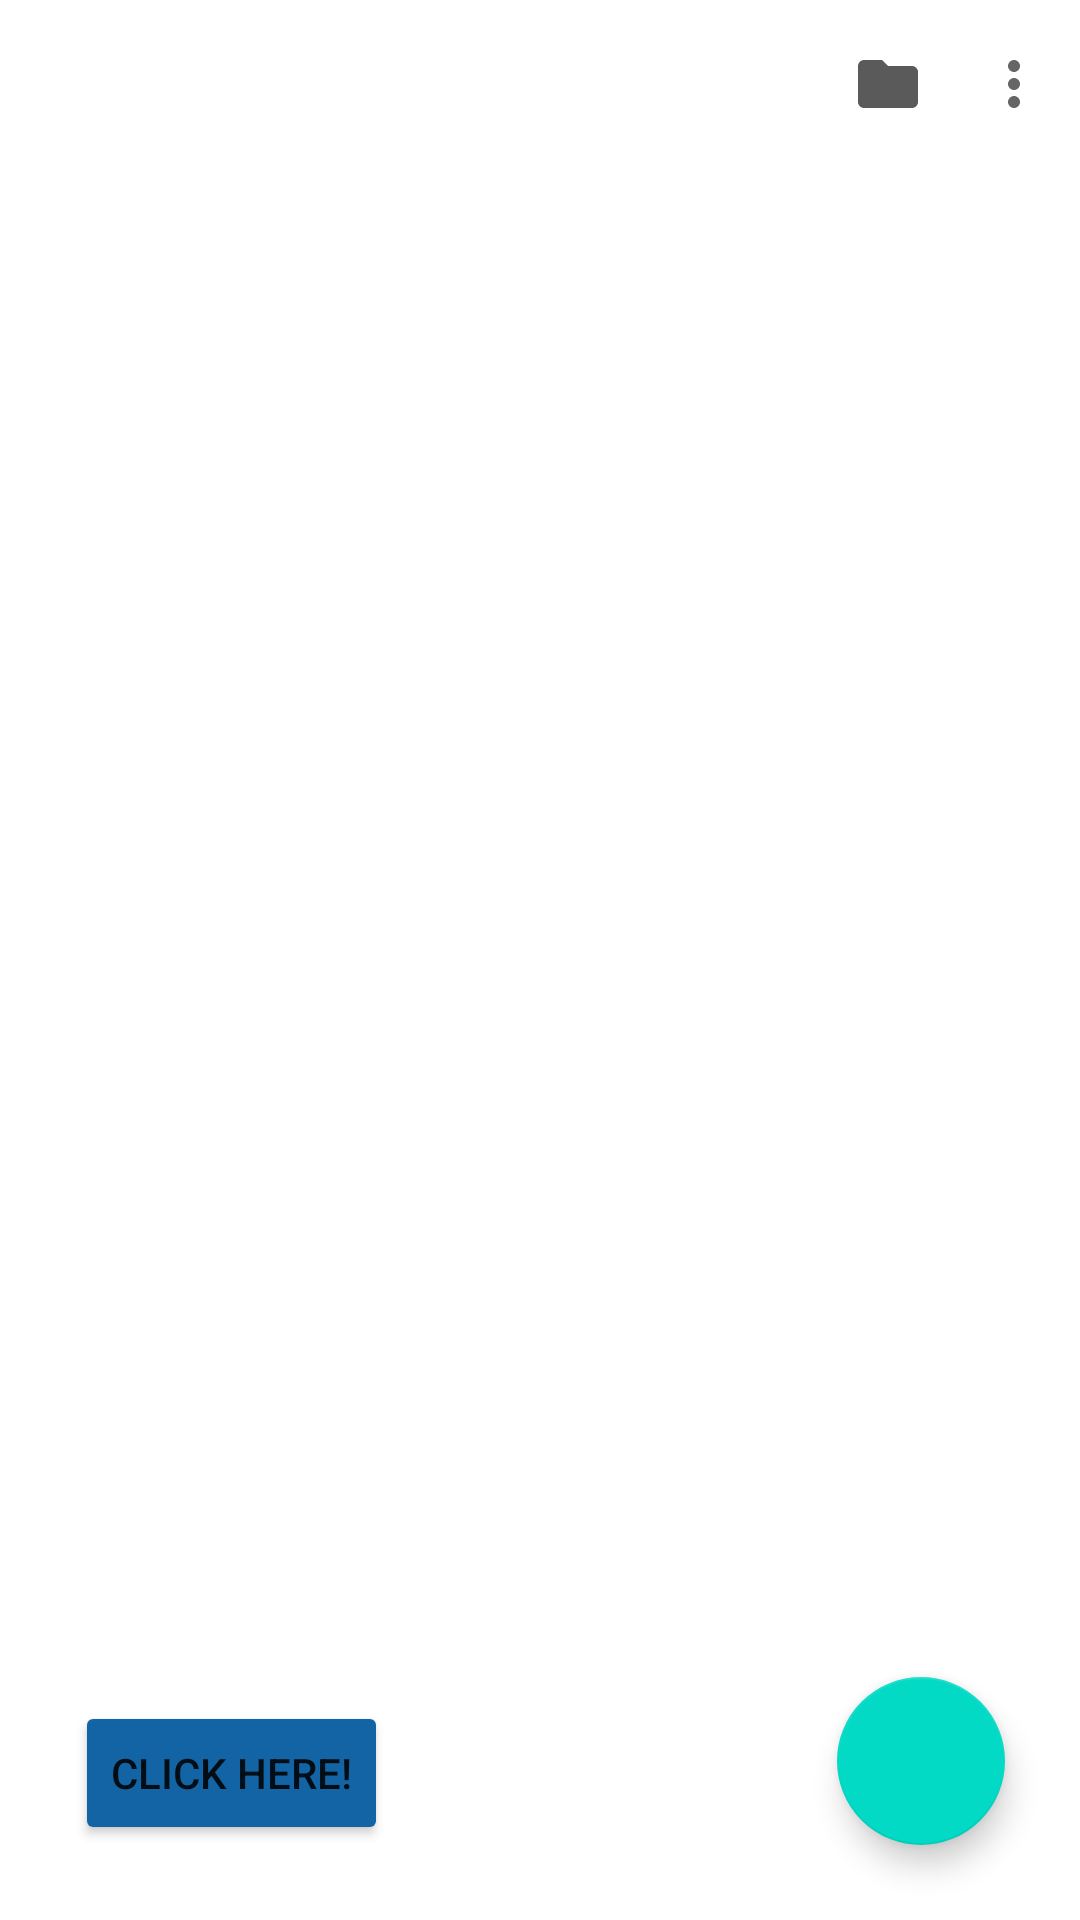

Layout XML and referenced resources for this Android screen:
<!-- AndroidManifest.xml: application theme Theme.NoteApp -->
<!-- res/layout/fragment_notes.xml -->
<?xml version="1.0" encoding="utf-8"?>
<androidx.constraintlayout.widget.ConstraintLayout xmlns:android="http://schemas.android.com/apk/res/android"
    xmlns:tools="http://schemas.android.com/tools"
    android:layout_width="match_parent"
    android:layout_height="match_parent"
    xmlns:app="http://schemas.android.com/apk/res-auto"
    tools:context=".fragments.notes.NotesFragment">


    <androidx.appcompat.widget.Toolbar
        android:id="@+id/toolbar"
        android:layout_width="match_parent"
        android:layout_height="wrap_content"
        android:elevation="4dp"
        android:theme="@style/Widget.Material3.TextInputLayout.OutlinedBox"
        app:layout_constraintEnd_toStartOf="@id/btn_add_catalog"
        app:layout_constraintStart_toStartOf="parent"
        app:layout_constraintTop_toTopOf="parent"
        app:menu="@menu/upper_menu"
        app:popupTheme="@style/ThemeOverlay.AppCompat.Light" />

    <androidx.recyclerview.widget.RecyclerView
        android:id="@+id/rv_catalogs"
        android:layout_width="0dp"
        android:layout_height="50dp"
        android:layout_gravity="left"
        android:layout_margin="10dp"
        android:orientation="horizontal"
        app:layout_constraintEnd_toStartOf="@+id/btn_add_catalog"
        app:layout_constraintStart_toStartOf="parent"
        app:layout_constraintTop_toBottomOf="@id/toolbar" />

    <ImageView
        android:id="@+id/btn_add_catalog"
        android:layout_width="wrap_content"
        android:layout_height="wrap_content"
        android:layout_marginRight="10dp"
        android:src="@drawable/ic_add"
        app:layout_constraintBottom_toBottomOf="@id/rv_catalogs"
        app:layout_constraintEnd_toEndOf="parent"
        app:layout_constraintTop_toTopOf="@id/rv_catalogs" />


    <androidx.recyclerview.widget.RecyclerView
        android:id="@+id/rv_notes"
        android:layout_width="match_parent"
        android:layout_height="0dp"
        android:layout_margin="10dp"
        app:layout_constraintBottom_toBottomOf="parent"
        app:layout_constraintEnd_toEndOf="parent"
        app:layout_constraintStart_toStartOf="parent"
        app:layout_constraintTop_toBottomOf="@id/rv_catalogs" />

    <com.google.android.material.floatingactionbutton.FloatingActionButton
        android:id="@+id/btn_add_note"
        android:layout_width="wrap_content"
        android:layout_height="wrap_content"
        android:layout_margin="25dp"
        android:backgroundTint="?attr/colorSecondary"
        android:src="@drawable/ic_note_add"
        app:layout_constraintBottom_toBottomOf="parent"
        app:layout_constraintEnd_toEndOf="parent" />

    <Button
        android:id="@+id/btn_fact"
        android:layout_width="wrap_content"
        android:layout_height="wrap_content"
        android:text="Click here!"
        android:layout_margin="25dp"
        android:backgroundTint="?attr/colorPrimary"
        app:layout_constraintStart_toStartOf="parent"
        app:layout_constraintBottom_toBottomOf="parent"/>



</androidx.constraintlayout.widget.ConstraintLayout>
<!-- resources referenced by this layout -->
<resources>
  <style name="Theme.NoteApp" parent="Theme.MaterialComponents.DayNight.NoActionBar">
          
          <item name="colorPrimary">#1364A5</item>
          <item name="colorPrimaryVariant">@color/purple_700</item>
          <item name="colorOnPrimary">@color/white</item>
          
          <item name="colorSecondary">@color/teal_200</item>
          <item name="colorSecondaryVariant">@color/teal_700</item>
          <item name="colorOnSecondary">@color/black</item>
          
          <item name="android:statusBarColor" tools:targetApi="l">?attr/colorPrimaryVariant</item>
          
      </style>
  <!-- not gathered from this repository: default colours our renderer supplied (Android Studio template values) -->
  <color name="purple_700">#FF3700B3</color>
  <color name="teal_200">#FF03DAC5</color>
  <color name="teal_700">#FF018786</color>
  <color name="black">#FF000000</color>
  <color name="white">#FFFFFFFF</color>
</resources>
